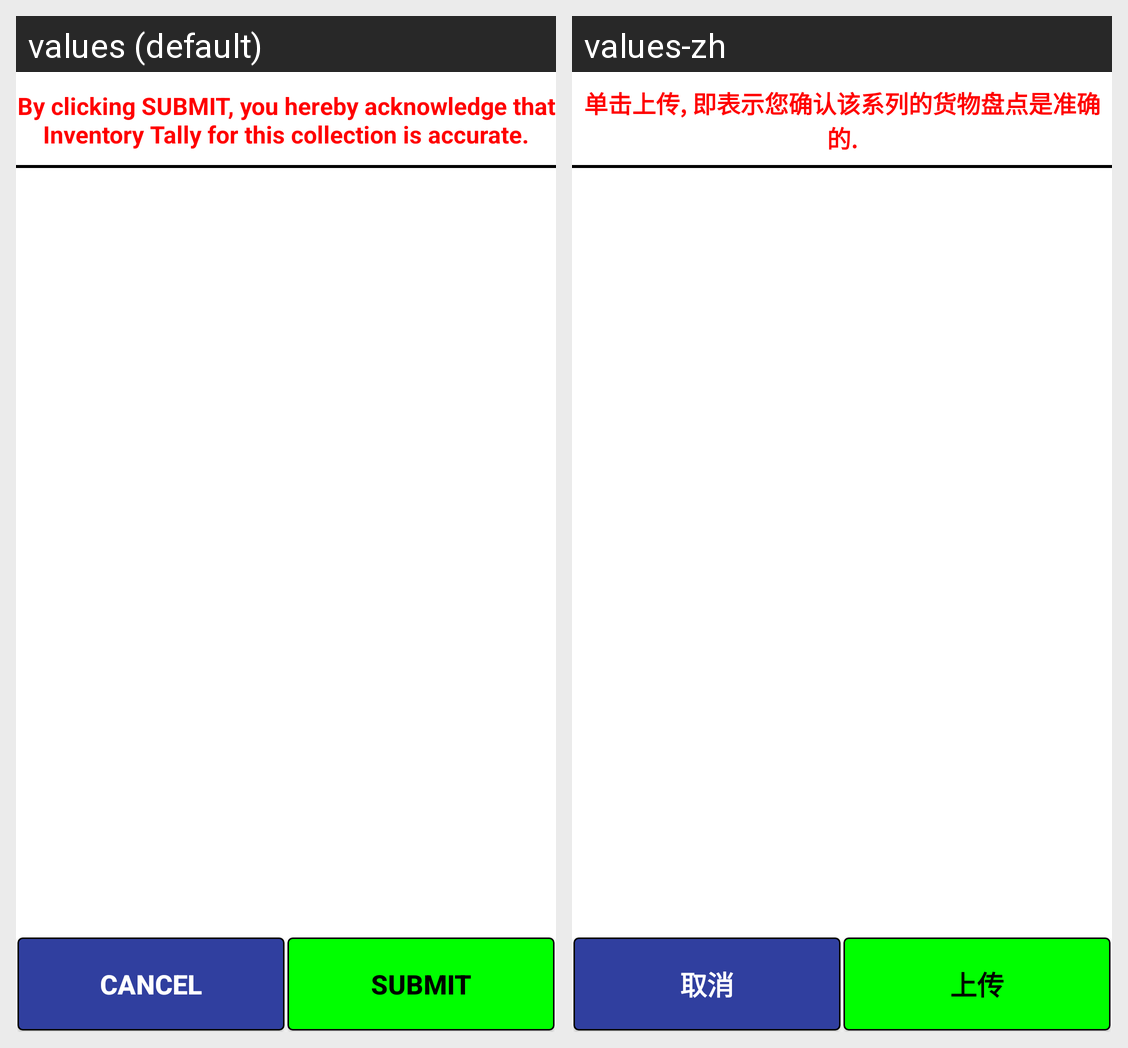

Here is an Android app screen in its default locale and in the app's own translations. Write out the translated-string differences for the strings that appear on this screen.
Android screen res/layout/activity_inventory_summary.xml rendered under 2 locales, left to right: values (default), values-zh. Device: Nexus 5 (rendered at 1080×1920; each locale shown at half size, 540×960, under a caption strip naming it); theme AppTheme.
Strings drawn on this screen, with the default value and each locale's value (text and hints the layout hard-codes, and strings that could not be matched under every locale, appear in the picture but are not listed):

inventory_summary_submit_clause
  values: By clicking SUBMIT, you hereby acknowledge that Inventory Tally for this collection is accurate.
  values-zh: 单击上传, 即表示您确认该系列的货物盘点是准确的.

buttontext_cancel
  values: CANCEL
  values-zh: 取消

buttontext_submit
  values: SUBMIT
  values-zh: 上传
